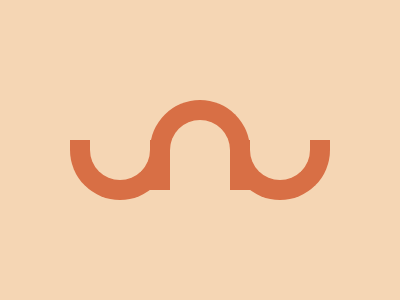

Reproduce this picture with HTML and CSS.

<div class="item item-1"></div>
<div class="item item-2"></div>
<div class="item item-3"></div>
<style>
  body {
    background: #f5d6b4;
    display: flex;
    justify-content: center;
    align-items: center;
  }
  .item {
    position: relative;
    width: 60;
    height: 80;
    background: #f5d6b4;
    border: 20px solid #d86f45;
    border-radius: 0 0 50% 50%;
    border-top: 0;
  }
  .item::after {
    content: "";
    position: absolute;
    width: calc(100% + 40px);
    left: -20px;
    height: 40;
    background: #f5d6b4;
    z-index: 1;
    top: 0;
  }
  .item-1 {
    margin-right: -20;
  }
  .item-2 {
    z-index: 2;

    margin-top: 0;
    transform: rotate(180deg);
  }
  .item-3 {
    margin-left: -20;
  }
  .item-2::after {
    content: "";
    position: absolute;
    width: calc(100% + 40px);
    left: -20px;
    height: 10;
    background: #f5d6b4;
    z-index: 1;
    top: 0;
  }
</style>
